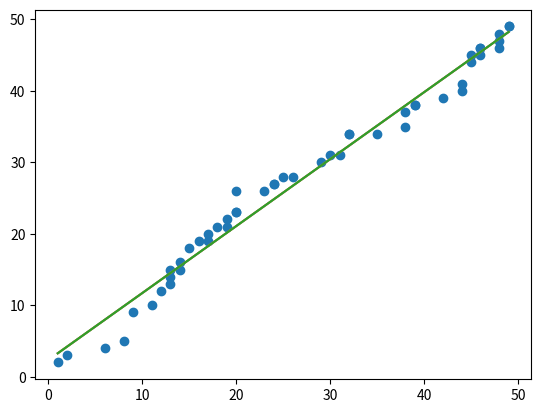

Python code for this plot:
#!/usr/bin/env python3
# -*- coding: utf-8 -*-
"""

[redacted]
"""


import numpy as np
import matplotlib.pylab as plt

#Generate and sort random data points

x = np.array([np.random.randint(1, 50, 50)])
y = np.array([np.random.randint(1, 50, 50)])
x.sort()
y.sort()
x = x[0]
y = y[0]
plt.scatter(x, y)

#Compute slope
m = (len(x) * np.sum(x*y) - np.sum(x) * np.sum(y)) / (len(x)*np.sum(x*x) - np.sum(x) ** 2)

#Compute bias
b = (np.sum(y) - m * np.sum(x)) / len(x)

print(m)
print(b)

def predict(x,m=0,b=0):
    return m * (x) + b


def fit(x,y):
 
    #def inner(x1):
    #    return m * x1 + b
    
    m = (len(x) * np.sum(x*y) - np.sum(x) * np.sum(y)) / (len(x)*np.sum(x*x) - np.sum(x) * np.sum(x))
    b = (np.sum(y) - m *np.sum(x)) / len(x)
    return dict(m=m, b=b)

model_dict_1 = fit(x,y)
#y_prediction = predict(x, m=model['m'], b=model['b']) 
y_prediction = predict(x, **model_dict_1)  
#plt.plot(x,y_prediction)


class UglyLinearRegression:
    
    def predict(self, x, m=0, b=0):
        return m * (x) + b

    def fit(self, x, y):
 
        #def inner(x1):
        #    return m * x1 + b
        
        m = (len(x) * np.sum(x*y) - np.sum(x) * np.sum(y)) / (len(x)*np.sum(x*x) - np.sum(x) * np.sum(x))
        b = (np.sum(y) - m *np.sum(x)) / len(x)
        return dict(m=m, b=b)
    
model = UglyLinearRegression()

model_dict = model.fit(x, y)
line_pred = model.predict(x, m=model_dict['m'], b=model_dict['b'] )
plt.plot(x, line_pred)


class PlainLinearRegression:
    
    def predict(self, x):
        return self.m * (x) + self.b

    def fit(self, x, y):
 
        #def inner(x1):
        #    return m * x1 + b
        
        self.m = (len(x) * np.sum(x*y) - np.sum(x) * np.sum(y)) / (len(x)*np.sum(x*x) - np.sum(x) * np.sum(x))
        self.b = (np.sum(y) - m *np.sum(x)) / len(x)
        return self
    
model = PlainLinearRegression()

model = model.fit(x, y)
line_pred = model.predict(x)
plt.plot(x, line_pred)


class RegularizedLinearRegression:
    
    def __init__(self, alpha=0):
        self.alpha = alpha    
        
    def predict(self, x):
        return self.m * (x) + self.b

    def fit(self, x, y):
 
        #def inner(x1):
        #    return m * x1 + b
        self.m, self.b = 0, 0
        for i in range(10):    
            self.m = (len(x) * np.sum(x*y) - np.sum(x) * (np.sum(y))+ np.abs(self.m + self.b) * self.alpha) / (len(x)*np.sum(x*x) - np.sum(x) * np.sum(x))
            self.b = (np.sum(y) - m *np.sum(x)) / len(x)
        return self
    
model = RegularizedLinearRegression(alpha=10)

model = model.fit(x, y)
line_pred = model.predict(x)
plt.plot(x, line_pred)